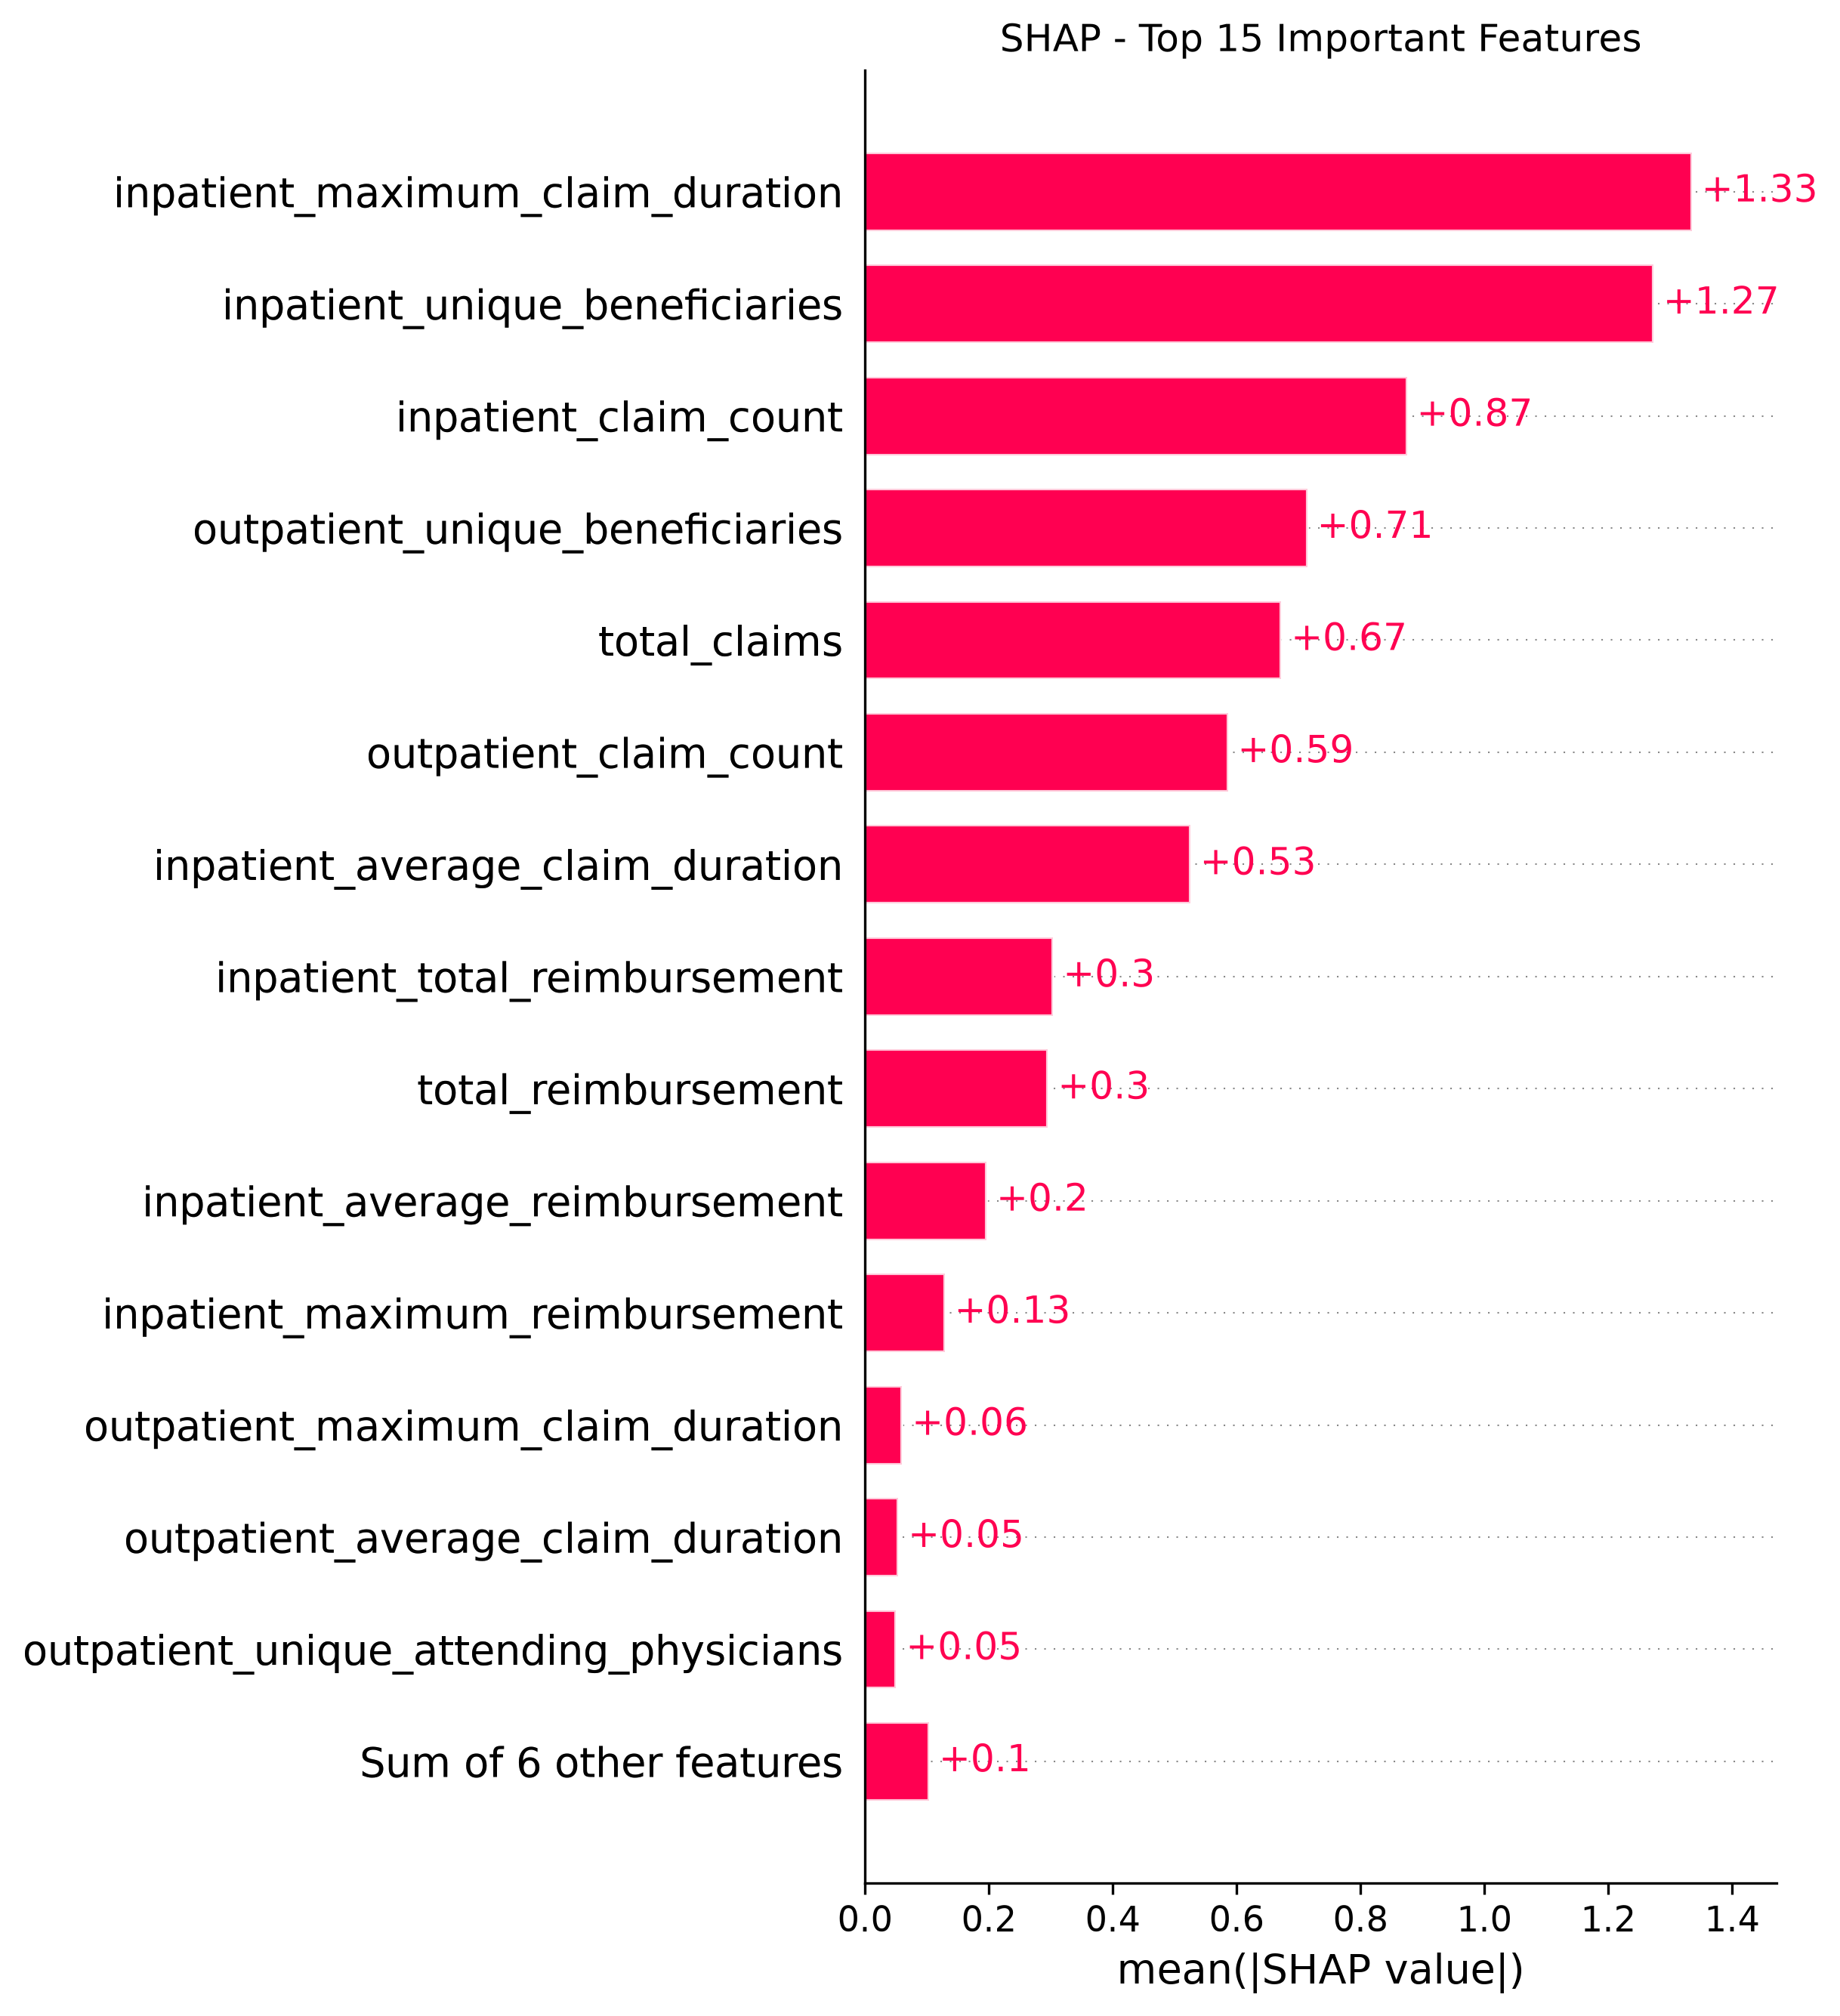

The table this chart was drawn from, first rows:
Feature, Mean_Absolute_SHAP
inpatient_maximum_claim_duration, 1.335
inpatient_unique_beneficiaries, 1.273
inpatient_claim_count, 0.8749
outpatient_unique_beneficiaries, 0.7141
total_claims, 0.6721
outpatient_claim_count, 0.5858
inpatient_average_claim_duration, 0.5251
inpatient_total_reimbursement, 0.304
total_reimbursement, 0.2955
inpatient_average_reimbursement, 0.1963
inpatient_maximum_reimbursement, 0.1286
outpatient_maximum_claim_duration, 0.05989
outpatient_average_claim_duration, 0.05376
outpatient_unique_attending_physicians, 0.05036
outpatient_maximum_reimbursement, 0.03424
outpatient_total_reimbursement, 0.02897
inpatient_median_reimbursement, 0.01527
outpatient_average_reimbursement, 0.01177
outpatient_median_reimbursement, 0.009124
inpatient_unique_attending_physicians, 0.004179
